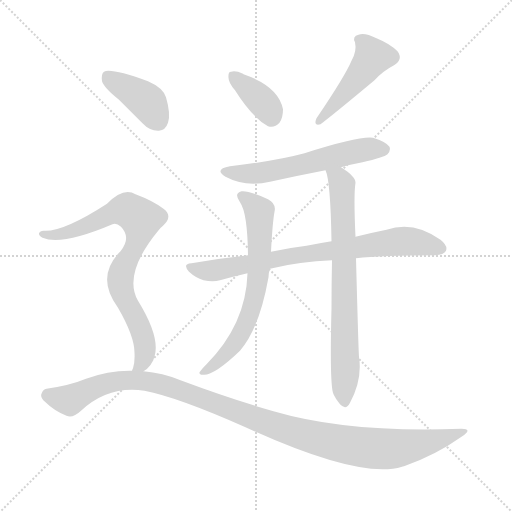
t = 0.00 s
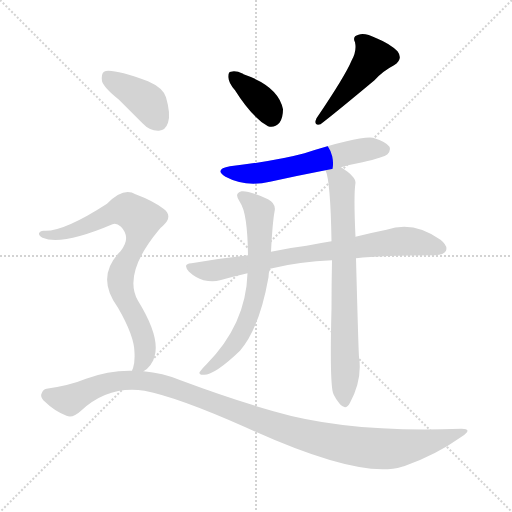
t = 1.41 s
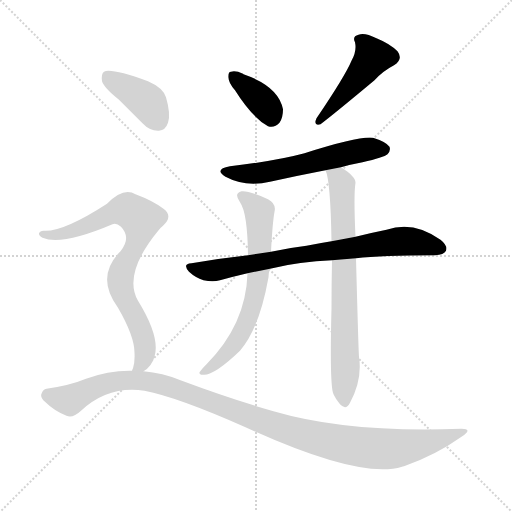
t = 2.81 s
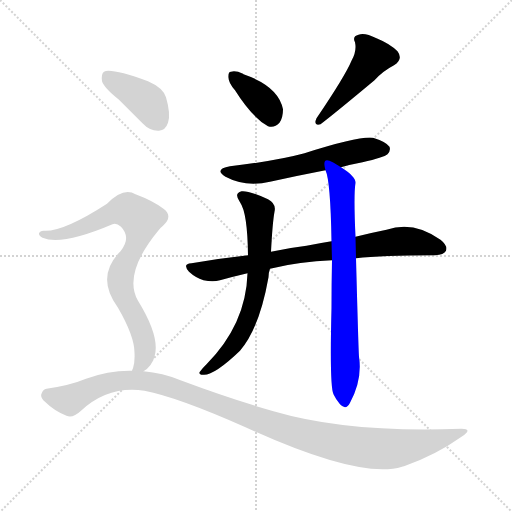
t = 4.22 s
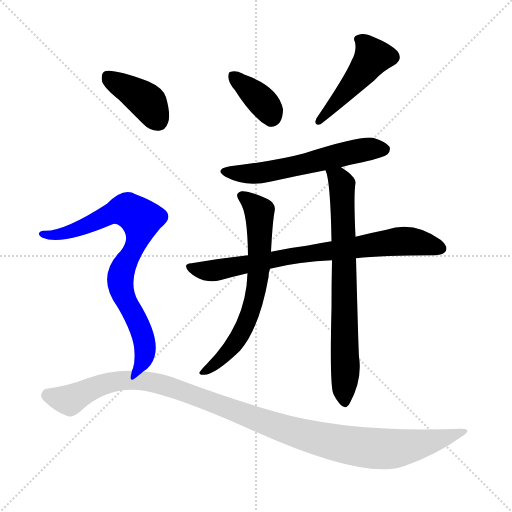
t = 5.63 s
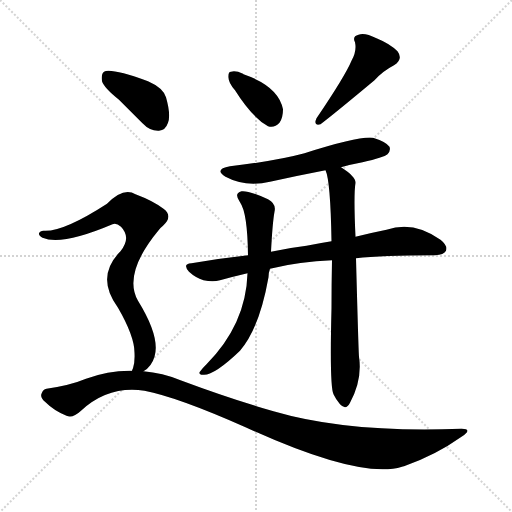
t = 7.03 s

The animated SVG that drew these frames (rendered in a browser with its animation timeline set to each time). Animation: 9 CSS @keyframes rules; one cycle of 7.03 s.

<svg version="1.1" viewBox="0 0 1024 1024" xmlns="http://www.w3.org/2000/svg">
  <g stroke="lightgray" stroke-dasharray="1,1" stroke-width="1" transform="scale(4, 4)">
    <line x1="0" y1="0" x2="256" y2="256"></line>
    <line x1="256" y1="0" x2="0" y2="256"></line>
    <line x1="128" y1="0" x2="128" y2="256"></line>
    <line x1="0" y1="128" x2="256" y2="128"></line>
  </g>
<g transform="scale(1, -1) translate(0, -900)">
   <style type="text/css">
    @keyframes keyframes0 {
      from {
       stroke: blue;
       stroke-dashoffset: 367;
       stroke-width: 128;
       }
       54% {
       animation-timing-function: step-end;
       stroke: blue;
       stroke-dashoffset: 0;
       stroke-width: 128;
       }
       to {
       stroke: black;
       stroke-width: 1024;
       }
       }
       #make-me-a-hanzi-animation-0 {
         animation: keyframes0 0.548665s both;
         animation-delay: 0.000000s;
         animation-timing-function: linear;
       }
    @keyframes keyframes1 {
      from {
       stroke: blue;
       stroke-dashoffset: 467;
       stroke-width: 128;
       }
       60% {
       animation-timing-function: step-end;
       stroke: blue;
       stroke-dashoffset: 0;
       stroke-width: 128;
       }
       to {
       stroke: black;
       stroke-width: 1024;
       }
       }
       #make-me-a-hanzi-animation-1 {
         animation: keyframes1 0.630046s both;
         animation-delay: 0.548665s;
         animation-timing-function: linear;
       }
    @keyframes keyframes2 {
      from {
       stroke: blue;
       stroke-dashoffset: 577;
       stroke-width: 128;
       }
       65% {
       animation-timing-function: step-end;
       stroke: blue;
       stroke-dashoffset: 0;
       stroke-width: 128;
       }
       to {
       stroke: black;
       stroke-width: 1024;
       }
       }
       #make-me-a-hanzi-animation-2 {
         animation: keyframes2 0.719564s both;
         animation-delay: 1.178711s;
         animation-timing-function: linear;
       }
    @keyframes keyframes3 {
      from {
       stroke: blue;
       stroke-dashoffset: 765;
       stroke-width: 128;
       }
       71% {
       animation-timing-function: step-end;
       stroke: blue;
       stroke-dashoffset: 0;
       stroke-width: 128;
       }
       to {
       stroke: black;
       stroke-width: 1024;
       }
       }
       #make-me-a-hanzi-animation-3 {
         animation: keyframes3 0.872559s both;
         animation-delay: 1.898275s;
         animation-timing-function: linear;
       }
    @keyframes keyframes4 {
      from {
       stroke: blue;
       stroke-dashoffset: 660;
       stroke-width: 128;
       }
       68% {
       animation-timing-function: step-end;
       stroke: blue;
       stroke-dashoffset: 0;
       stroke-width: 128;
       }
       to {
       stroke: black;
       stroke-width: 1024;
       }
       }
       #make-me-a-hanzi-animation-4 {
         animation: keyframes4 0.787109s both;
         animation-delay: 2.770833s;
         animation-timing-function: linear;
       }
    @keyframes keyframes5 {
      from {
       stroke: blue;
       stroke-dashoffset: 728;
       stroke-width: 128;
       }
       70% {
       animation-timing-function: step-end;
       stroke: blue;
       stroke-dashoffset: 0;
       stroke-width: 128;
       }
       to {
       stroke: black;
       stroke-width: 1024;
       }
       }
       #make-me-a-hanzi-animation-5 {
         animation: keyframes5 0.842448s both;
         animation-delay: 3.557943s;
         animation-timing-function: linear;
       }
    @keyframes keyframes6 {
      from {
       stroke: blue;
       stroke-dashoffset: 396;
       stroke-width: 128;
       }
       56% {
       animation-timing-function: step-end;
       stroke: blue;
       stroke-dashoffset: 0;
       stroke-width: 128;
       }
       to {
       stroke: black;
       stroke-width: 1024;
       }
       }
       #make-me-a-hanzi-animation-6 {
         animation: keyframes6 0.572266s both;
         animation-delay: 4.400391s;
         animation-timing-function: linear;
       }
    @keyframes keyframes7 {
      from {
       stroke: blue;
       stroke-dashoffset: 795;
       stroke-width: 128;
       }
       72% {
       animation-timing-function: step-end;
       stroke: blue;
       stroke-dashoffset: 0;
       stroke-width: 128;
       }
       to {
       stroke: black;
       stroke-width: 1024;
       }
       }
       #make-me-a-hanzi-animation-7 {
         animation: keyframes7 0.896973s both;
         animation-delay: 4.972656s;
         animation-timing-function: linear;
       }
    @keyframes keyframes8 {
      from {
       stroke: blue;
       stroke-dashoffset: 1121;
       stroke-width: 128;
       }
       78% {
       animation-timing-function: step-end;
       stroke: blue;
       stroke-dashoffset: 0;
       stroke-width: 128;
       }
       to {
       stroke: black;
       stroke-width: 1024;
       }
       }
       #make-me-a-hanzi-animation-8 {
         animation: keyframes8 1.162272s both;
         animation-delay: 5.869629s;
         animation-timing-function: linear;
       }
</style>
<path d="M 470.0 719.5 Q 504.0 665.5 536.0 647.5 Q 549.0 643.5 559.0 654.5 Q 566.0 664.5 566.0 681.5 Q 557.0 727.5 487.0 751.5 L 486.0 752.5 Q 471.0 759.5 462.0 756.5 Q 456.0 756.5 457.0 744.5 Q 457.0 734.5 470.0 719.5 Z" fill="lightgray"></path> 
<path d="M 703.0 778.5 Q 690.0 747.5 633.0 663.5 Q 626.0 647.5 641.0 651.5 Q 665.0 669.5 749.0 739.5 Q 765.0 757.5 788.0 769.5 Q 807.0 781.5 795.0 797.5 Q 780.0 812.5 753.0 823.5 Q 729.0 835.5 717.0 830.5 Q 704.0 827.5 710.0 815.5 Q 714.0 797.5 703.0 778.5 Z" fill="lightgray"></path> 
<path d="M 682.0 565.5 Q 703.0 571.5 725.0 575.5 Q 768.0 585.5 775.0 591.5 Q 782.0 598.5 779.0 606.5 Q 772.0 616.5 746.0 624.5 Q 719.0 628.5 609.0 593.5 Q 554.0 578.5 460.0 567.5 Q 427.0 561.5 451.0 546.5 Q 490.0 525.5 540.0 536.5 Q 594.0 548.5 651.0 559.5 L 682.0 565.5 Z" fill="lightgray"></path> 
<path d="M 712.0 383.5 Q 763.0 389.5 870.0 389.5 Q 888.0 390.5 892.0 398.5 Q 896.0 408.5 881.0 420.5 Q 827.0 459.5 773.0 440.5 Q 743.0 434.5 711.0 426.5 L 663.0 417.5 Q 638.0 413.5 613.0 408.5 Q 579.0 404.5 542.0 396.5 L 496.0 389.5 Q 441.0 383.5 383.0 373.5 Q 364.0 372.5 378.0 356.5 Q 391.0 344.5 407.0 339.5 Q 426.0 335.5 440.0 339.5 Q 465.0 346.5 495.0 353.5 L 540.0 362.5 Q 600.0 377.5 664.0 379.5 L 712.0 383.5 Z" fill="lightgray"></path> 
<path d="M 542.0 396.5 Q 545.0 454.5 549.0 476.5 Q 553.0 492.5 536.0 501.5 Q 496.0 519.5 483.0 517.5 Q 467.0 513.5 480.0 495.5 Q 495.0 474.5 496.0 389.5 L 495.0 353.5 Q 492.0 251.5 413.0 171.5 Q 403.0 161.5 399.0 155.5 Q 398.0 149.5 408.0 150.5 Q 430.0 150.5 480.0 198.5 Q 519.0 243.5 537.0 345.5 Q 537.0 354.5 540.0 362.5 L 542.0 396.5 Z" fill="lightgray"></path> 
<path d="M 664.0 379.5 Q 663.0 333.5 663.0 283.5 Q 659.0 127.5 667.0 111.5 Q 671.0 102.5 680.0 91.5 Q 692.0 78.5 700.0 94.5 Q 725.0 140.5 718.0 186.5 Q 717.0 195.5 712.0 383.5 L 711.0 426.5 Q 707.0 510.5 711.0 534.5 Q 711.0 547.5 682.0 565.5 C 657.0 582.5 643.0 588.5 651.0 559.5 Q 661.0 538.5 663.0 417.5 L 664.0 379.5 Z" fill="lightgray"></path> 
<path d="M 238.0 700.5 Q 260.0 678.5 285.0 653.5 Q 300.0 637.5 318.0 638.5 Q 331.0 639.5 336.0 654.5 Q 342.0 670.5 332.0 705.5 Q 326.0 724.5 296.0 737.5 Q 221.0 764.5 208.0 756.5 Q 202.0 752.5 204.0 737.5 Q 208.0 724.5 238.0 700.5 Z" fill="lightgray"></path> 
<path d="M 287.0 157.5 Q 303.0 166.5 309.0 186.5 Q 321.0 225.5 276.0 298.5 Q 245.0 352.5 318.0 440.5 Q 321.0 444.5 326.0 448.5 Q 347.0 467.5 327.0 482.5 Q 306.0 498.5 271.0 511.5 Q 247.0 526.5 214.0 492.5 Q 126.0 435.5 87.0 438.5 Q 80.0 438.5 78.0 433.5 Q 77.0 429.5 85.0 424.5 Q 124.0 408.5 225.0 451.5 Q 232.0 455.5 242.0 446.5 Q 263.0 424.5 241.0 397.5 Q 190.0 346.5 236.0 284.5 Q 269.0 227.5 269.0 194.5 Q 270.0 175.5 266.0 163.5 Q 265.0 162.5 264.0 158.5 C 257.0 131.5 264.0 137.5 287.0 157.5 Z" fill="lightgray"></path> 
<path d="M 264.0 158.5 Q 218.0 159.5 172.0 142.5 Q 141.0 129.5 93.0 122.5 Q 86.0 121.5 83.0 112.5 Q 80.0 105.5 90.0 96.5 Q 108.0 78.5 133.0 68.5 Q 145.0 62.5 162.0 78.5 Q 217.0 129.5 289.0 118.5 Q 356.0 105.5 491.0 45.5 Q 720.0 -59.5 804.0 -33.5 Q 805.0 -32.5 808.0 -32.5 Q 871.0 -10.5 923.0 26.5 Q 947.0 42.5 923.0 42.5 Q 697.0 33.5 547.0 77.5 Q 463.0 101.5 361.0 139.5 Q 325.0 154.5 287.0 157.5 L 264.0 158.5 Z" fill="lightgray"></path> 
      <clipPath id="make-me-a-hanzi-clip-0">
      <path d="M 470.0 719.5 Q 504.0 665.5 536.0 647.5 Q 549.0 643.5 559.0 654.5 Q 566.0 664.5 566.0 681.5 Q 557.0 727.5 487.0 751.5 L 486.0 752.5 Q 471.0 759.5 462.0 756.5 Q 456.0 756.5 457.0 744.5 Q 457.0 734.5 470.0 719.5 Z" fill="lightgray"></path>
      </clipPath>
      <path clip-path="url(#make-me-a-hanzi-clip-0)" d="M 468.0 747.5 L 522.0 699.5 L 543.0 667.5 " fill="none" id="make-me-a-hanzi-animation-0" stroke-dasharray="239 478" stroke-linecap="round"></path>

      <clipPath id="make-me-a-hanzi-clip-1">
      <path d="M 703.0 778.5 Q 690.0 747.5 633.0 663.5 Q 626.0 647.5 641.0 651.5 Q 665.0 669.5 749.0 739.5 Q 765.0 757.5 788.0 769.5 Q 807.0 781.5 795.0 797.5 Q 780.0 812.5 753.0 823.5 Q 729.0 835.5 717.0 830.5 Q 704.0 827.5 710.0 815.5 Q 714.0 797.5 703.0 778.5 Z" fill="lightgray"></path>
      </clipPath>
      <path clip-path="url(#make-me-a-hanzi-clip-1)" d="M 717.0 821.5 L 746.0 786.5 L 723.0 752.5 L 640.0 659.5 " fill="none" id="make-me-a-hanzi-animation-1" stroke-dasharray="339 678" stroke-linecap="round"></path>

      <clipPath id="make-me-a-hanzi-clip-2">
      <path d="M 682.0 565.5 Q 703.0 571.5 725.0 575.5 Q 768.0 585.5 775.0 591.5 Q 782.0 598.5 779.0 606.5 Q 772.0 616.5 746.0 624.5 Q 719.0 628.5 609.0 593.5 Q 554.0 578.5 460.0 567.5 Q 427.0 561.5 451.0 546.5 Q 490.0 525.5 540.0 536.5 Q 594.0 548.5 651.0 559.5 L 682.0 565.5 Z" fill="lightgray"></path>
      </clipPath>
      <path clip-path="url(#make-me-a-hanzi-clip-2)" d="M 453.0 558.5 L 463.0 553.5 L 515.0 553.5 L 717.0 598.5 L 768.0 601.5 " fill="none" id="make-me-a-hanzi-animation-2" stroke-dasharray="449 898" stroke-linecap="round"></path>

      <clipPath id="make-me-a-hanzi-clip-3">
      <path d="M 712.0 383.5 Q 763.0 389.5 870.0 389.5 Q 888.0 390.5 892.0 398.5 Q 896.0 408.5 881.0 420.5 Q 827.0 459.5 773.0 440.5 Q 743.0 434.5 711.0 426.5 L 663.0 417.5 Q 638.0 413.5 613.0 408.5 Q 579.0 404.5 542.0 396.5 L 496.0 389.5 Q 441.0 383.5 383.0 373.5 Q 364.0 372.5 378.0 356.5 Q 391.0 344.5 407.0 339.5 Q 426.0 335.5 440.0 339.5 Q 465.0 346.5 495.0 353.5 L 540.0 362.5 Q 600.0 377.5 664.0 379.5 L 712.0 383.5 Z" fill="lightgray"></path>
      </clipPath>
      <path clip-path="url(#make-me-a-hanzi-clip-3)" d="M 380.0 365.5 L 400.0 359.5 L 441.0 360.5 L 581.0 388.5 L 811.0 418.5 L 882.0 403.5 " fill="none" id="make-me-a-hanzi-animation-3" stroke-dasharray="637 1274" stroke-linecap="round"></path>

      <clipPath id="make-me-a-hanzi-clip-4">
      <path d="M 542.0 396.5 Q 545.0 454.5 549.0 476.5 Q 553.0 492.5 536.0 501.5 Q 496.0 519.5 483.0 517.5 Q 467.0 513.5 480.0 495.5 Q 495.0 474.5 496.0 389.5 L 495.0 353.5 Q 492.0 251.5 413.0 171.5 Q 403.0 161.5 399.0 155.5 Q 398.0 149.5 408.0 150.5 Q 430.0 150.5 480.0 198.5 Q 519.0 243.5 537.0 345.5 Q 537.0 354.5 540.0 362.5 L 542.0 396.5 Z" fill="lightgray"></path>
      </clipPath>
      <path clip-path="url(#make-me-a-hanzi-clip-4)" d="M 485.0 505.5 L 519.0 476.5 L 519.0 380.5 L 509.0 302.5 L 494.0 257.5 L 470.0 213.5 L 437.0 176.5 L 405.0 156.5 " fill="none" id="make-me-a-hanzi-animation-4" stroke-dasharray="532 1064" stroke-linecap="round"></path>

      <clipPath id="make-me-a-hanzi-clip-5">
      <path d="M 664.0 379.5 Q 663.0 333.5 663.0 283.5 Q 659.0 127.5 667.0 111.5 Q 671.0 102.5 680.0 91.5 Q 692.0 78.5 700.0 94.5 Q 725.0 140.5 718.0 186.5 Q 717.0 195.5 712.0 383.5 L 711.0 426.5 Q 707.0 510.5 711.0 534.5 Q 711.0 547.5 682.0 565.5 C 657.0 582.5 643.0 588.5 651.0 559.5 Q 661.0 538.5 663.0 417.5 L 664.0 379.5 Z" fill="lightgray"></path>
      </clipPath>
      <path clip-path="url(#make-me-a-hanzi-clip-5)" d="M 659.0 559.5 L 678.0 542.5 L 685.0 510.5 L 690.0 96.5 " fill="none" id="make-me-a-hanzi-animation-5" stroke-dasharray="600 1200" stroke-linecap="round"></path>

      <clipPath id="make-me-a-hanzi-clip-6">
      <path d="M 238.0 700.5 Q 260.0 678.5 285.0 653.5 Q 300.0 637.5 318.0 638.5 Q 331.0 639.5 336.0 654.5 Q 342.0 670.5 332.0 705.5 Q 326.0 724.5 296.0 737.5 Q 221.0 764.5 208.0 756.5 Q 202.0 752.5 204.0 737.5 Q 208.0 724.5 238.0 700.5 Z" fill="lightgray"></path>
      </clipPath>
      <path clip-path="url(#make-me-a-hanzi-clip-6)" d="M 213.0 748.5 L 293.0 697.5 L 316.0 658.5 " fill="none" id="make-me-a-hanzi-animation-6" stroke-dasharray="268 536" stroke-linecap="round"></path>

      <clipPath id="make-me-a-hanzi-clip-7">
      <path d="M 287.0 157.5 Q 303.0 166.5 309.0 186.5 Q 321.0 225.5 276.0 298.5 Q 245.0 352.5 318.0 440.5 Q 321.0 444.5 326.0 448.5 Q 347.0 467.5 327.0 482.5 Q 306.0 498.5 271.0 511.5 Q 247.0 526.5 214.0 492.5 Q 126.0 435.5 87.0 438.5 Q 80.0 438.5 78.0 433.5 Q 77.0 429.5 85.0 424.5 Q 124.0 408.5 225.0 451.5 Q 232.0 455.5 242.0 446.5 Q 263.0 424.5 241.0 397.5 Q 190.0 346.5 236.0 284.5 Q 269.0 227.5 269.0 194.5 Q 270.0 175.5 266.0 163.5 Q 265.0 162.5 264.0 158.5 C 257.0 131.5 264.0 137.5 287.0 157.5 Z" fill="lightgray"></path>
      </clipPath>
      <path clip-path="url(#make-me-a-hanzi-clip-7)" d="M 85.0 431.5 L 137.0 434.5 L 239.0 479.5 L 256.0 479.5 L 282.0 461.5 L 271.0 408.5 L 246.0 365.5 L 240.0 338.5 L 249.0 303.5 L 272.0 263.5 L 290.0 211.5 L 287.0 179.5 L 270.0 159.5 " fill="none" id="make-me-a-hanzi-animation-7" stroke-dasharray="667 1334" stroke-linecap="round"></path>

      <clipPath id="make-me-a-hanzi-clip-8">
      <path d="M 264.0 158.5 Q 218.0 159.5 172.0 142.5 Q 141.0 129.5 93.0 122.5 Q 86.0 121.5 83.0 112.5 Q 80.0 105.5 90.0 96.5 Q 108.0 78.5 133.0 68.5 Q 145.0 62.5 162.0 78.5 Q 217.0 129.5 289.0 118.5 Q 356.0 105.5 491.0 45.5 Q 720.0 -59.5 804.0 -33.5 Q 805.0 -32.5 808.0 -32.5 Q 871.0 -10.5 923.0 26.5 Q 947.0 42.5 923.0 42.5 Q 697.0 33.5 547.0 77.5 Q 463.0 101.5 361.0 139.5 Q 325.0 154.5 287.0 157.5 L 264.0 158.5 Z" fill="lightgray"></path>
      </clipPath>
      <path clip-path="url(#make-me-a-hanzi-clip-8)" d="M 96.0 109.5 L 139.0 99.5 L 215.0 133.5 L 257.0 140.5 L 293.0 138.5 L 347.0 124.5 L 593.0 33.5 L 743.0 3.5 L 816.0 6.5 L 927.0 34.5 " fill="none" id="make-me-a-hanzi-animation-8" stroke-dasharray="993 1986" stroke-linecap="round"></path>

</g>
</svg>
